Run: headless pygame with SDL's dummy video driver; simulated clock (each Clock.tick advances the game by its frame time, no real sleeping); random seed 0; keys injected as events and as key.get_pressed() state; no mouse input.
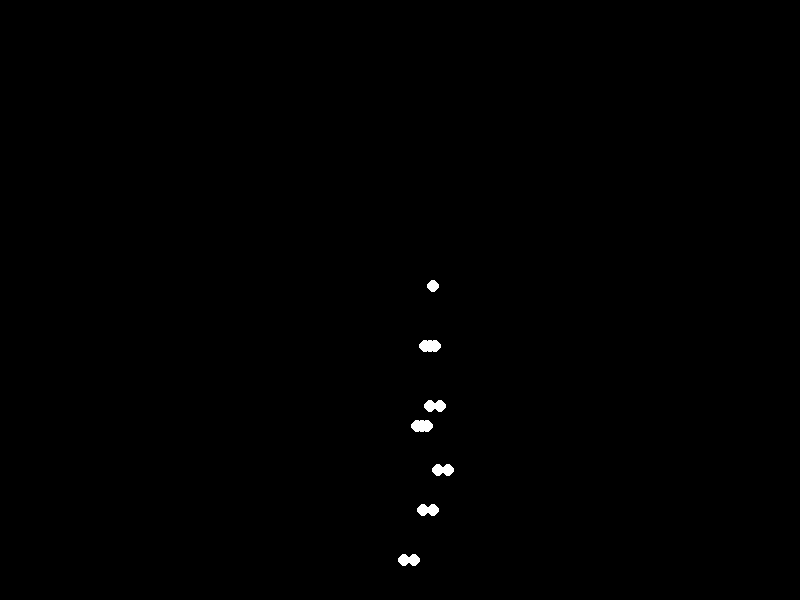
Frame 1 of 4 · flips 1–60 · no input
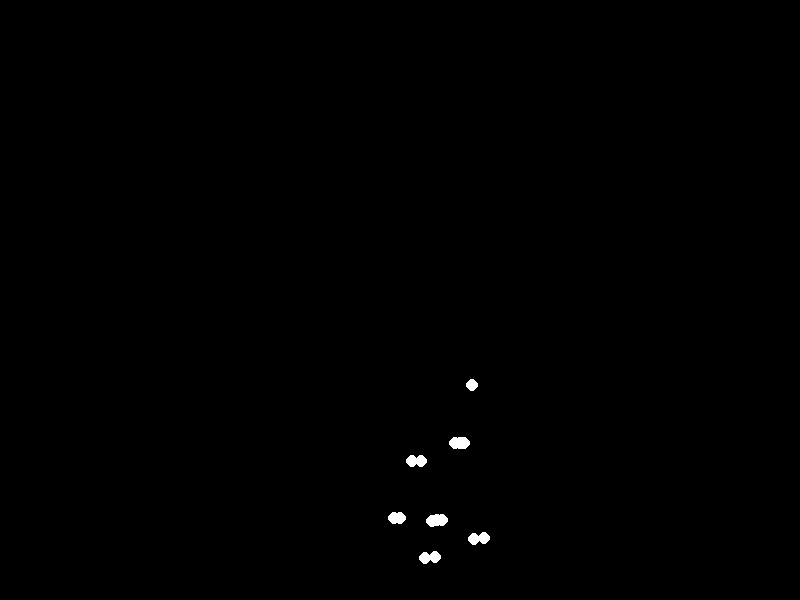
Frame 2 of 4 · flips 61–180 · tapped SPACE, RETURN · held RIGHT (→), D
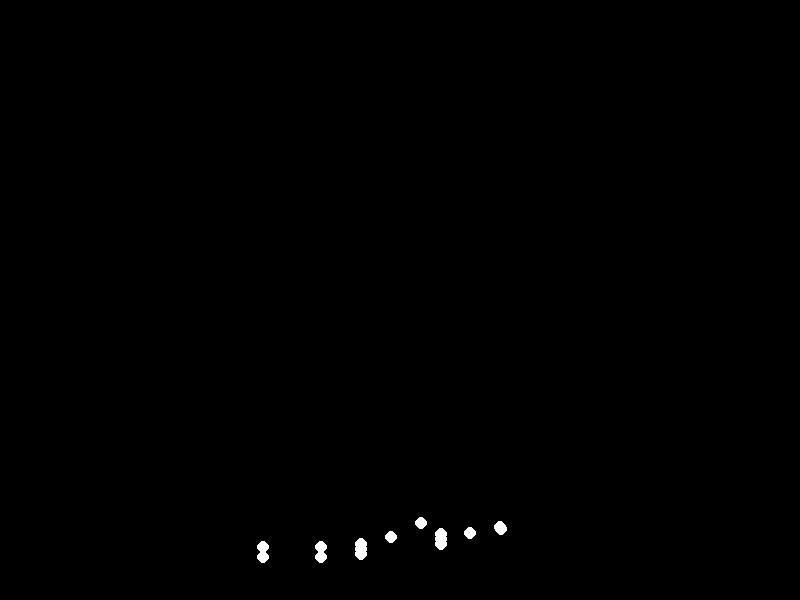
Frame 3 of 4 · flips 181–300 · held DOWN (↓), S
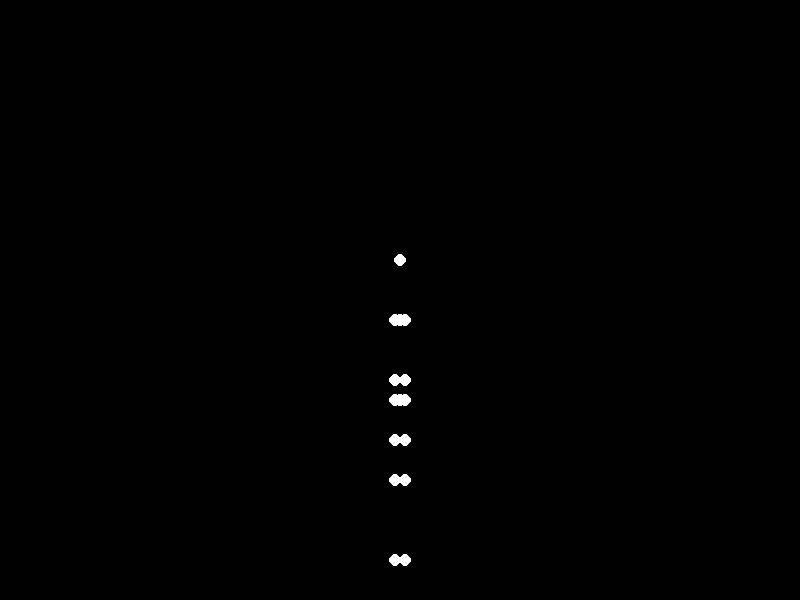
Frame 4 of 4 · flips 301–420 · held LEFT (←), A, UP (↑), W

The pygame program that drew these frames:


import pygame
import math

def main():
    """
    This program displays a point-light stimulus animation of a person lying down.
    The animation is created by interpolating between a series of keyframes.
    """
    # --- Pygame Setup ---
    pygame.init()
    WIDTH, HEIGHT = 800, 600
    FPS = 60
    screen = pygame.display.set_mode((WIDTH, HEIGHT))
    pygame.display.set_caption("Biological Motion: Lying Down")
    clock = pygame.time.Clock()

    # --- Visual Style ---
    BLACK = (0, 0, 0)
    WHITE = (255, 255, 255)
    POINT_RADIUS = 6
    NUM_POINTS = 15

    # --- Joint Indices ---
    # For clarity when defining keyframe coordinates.
    HEAD, STERNUM, PELVIS = 0, 1, 2
    L_SHOULDER, R_SHOULDER = 3, 4
    L_ELBOW, R_ELBOW = 5, 6
    L_WRIST, R_WRIST = 7, 8
    L_HIP, R_HIP = 9, 10
    L_KNEE, R_KNEE = 11, 12
    L_ANKLE, R_ANKLE = 13, 14

    # --- Animation Timing ---
    PAUSE_START_FRAMES = 30
    TRANSITION_FRAMES = 70
    PAUSE_END_FRAMES = 90

    # --- Keyframe Data ---
    # A list of poses. Each pose is a list of 15 (x, y) coordinates.
    # The animation shows a person from a profile view (facing right) lying down.
    keyframes = []

    # Keyframe 0: Standing upright
    kf0 = [(0, 0)] * NUM_POINTS
    kf0[PELVIS] = (400, 400); kf0[STERNUM] = (400, 320); kf0[HEAD] = (400, 260)
    kf0[L_HIP] = (395, 400); kf0[R_HIP] = (405, 400)
    kf0[L_SHOULDER] = (395, 320); kf0[R_SHOULDER] = (405, 320)
    kf0[L_KNEE] = (395, 480); kf0[R_KNEE] = (405, 480)
    kf0[L_ANKLE] = (395, 560); kf0[R_ANKLE] = (405, 560)
    kf0[L_ELBOW] = (395, 380); kf0[R_ELBOW] = (405, 380)
    kf0[L_WRIST] = (395, 440); kf0[R_WRIST] = (405, 440)
    keyframes.append(kf0)

    # Keyframe 1: Crouching down to kneel
    kf1 = [(0, 0)] * NUM_POINTS
    kf1[PELVIS] = (460, 470); kf1[STERNUM] = (480, 390); kf1[HEAD] = (490, 330)
    kf1[L_HIP] = (455, 470); kf1[R_HIP] = (465, 470)
    kf1[L_SHOULDER] = (475, 390); kf1[R_SHOULDER] = (485, 390)
    kf1[L_KNEE] = (470, 560); kf1[R_KNEE] = (480, 560)
    kf1[L_ANKLE] = (420, 560); kf1[R_ANKLE] = (430, 560)
    kf1[L_ELBOW] = (490, 450); kf1[R_ELBOW] = (500, 450)
    kf1[L_WRIST] = (510, 520); kf1[R_WRIST] = (520, 520)
    keyframes.append(kf1)

    # Keyframe 2: Sitting back on heels, preparing to shift weight to the side
    kf2 = [(0, 0)] * NUM_POINTS
    kf2[PELVIS] = (440, 520); kf2[STERNUM] = (460, 440); kf2[HEAD] = (470, 380)
    kf2[L_HIP] = (435, 520); kf2[R_HIP] = (445, 520)
    kf2[L_SHOULDER] = (455, 440); kf2[R_SHOULDER] = (465, 440)
    kf2[L_KNEE] = (480, 540); kf2[R_KNEE] = (490, 540)
    kf2[L_ANKLE] = (430, 560); kf2[R_ANKLE] = (440, 560)
    kf2[L_ELBOW] = (410, 460); kf2[R_ELBOW] = (420, 460)
    kf2[L_WRIST] = (390, 520); kf2[R_WRIST] = (400, 520)
    keyframes.append(kf2)

    # Keyframe 3: Lying on side, supported by elbow
    kf3 = [(0, 0)] * NUM_POINTS
    kf3[PELVIS] = (380, 540); kf3[STERNUM] = (460, 530); kf3[HEAD] = (520, 520)
    kf3[L_HIP] = (380, 545); kf3[R_HIP] = (380, 535)
    kf3[L_SHOULDER] = (460, 535); kf3[R_SHOULDER] = (460, 525)
    kf3[L_KNEE] = (350, 520); kf3[R_KNEE] = (350, 510)
    kf3[L_ANKLE] = (320, 520); kf3[R_ANKLE] = (320, 510)
    kf3[L_ELBOW] = (480, 500); kf3[R_ELBOW] = (450, 495)
    kf3[L_WRIST] = (510, 490); kf3[R_WRIST] = (420, 485)
    keyframes.append(kf3)

    # Keyframe 4: Fully relaxed, lying on side
    kf4 = [(0, 0)] * NUM_POINTS
    kf4[PELVIS] = (360, 550); kf4[STERNUM] = (440, 540); kf4[HEAD] = (500, 530)
    kf4[L_HIP] = (360, 555); kf4[R_HIP] = (360, 545)
    kf4[L_SHOULDER] = (440, 545); kf4[R_SHOULDER] = (440, 535)
    kf4[L_KNEE] = (320, 560); kf4[R_KNEE] = (320, 550)
    kf4[L_ANKLE] = (260, 560); kf4[R_ANKLE] = (260, 550)
    kf4[L_ELBOW] = (470, 535); kf4[R_ELBOW] = (420, 525)
    kf4[L_WRIST] = (500, 530); kf4[R_WRIST] = (390, 540)
    keyframes.append(kf4)

    TOTAL_TRANSITIONS = len(keyframes) - 1
    TOTAL_MOTION_FRAMES = TOTAL_TRANSITIONS * TRANSITION_FRAMES
    TOTAL_FRAMES_IN_CYCLE = PAUSE_START_FRAMES + TOTAL_MOTION_FRAMES + PAUSE_END_FRAMES

    # --- Helper Functions ---
    def ease_in_out_sine(t):
        return -(math.cos(math.pi * t) - 1) / 2

    def lerp(a, b, t):
        return a + (b - a) * t

    def lerp_point(p1, p2, t):
        x = lerp(p1[0], p2[0], t)
        y = lerp(p1[1], p2[1], t)
        return (x, y)

    def get_current_pose(frame_count):
        frame_in_cycle = frame_count % TOTAL_FRAMES_IN_CYCLE
        
        if frame_in_cycle < PAUSE_START_FRAMES:
            return keyframes[0]
        
        if frame_in_cycle >= PAUSE_START_FRAMES + TOTAL_MOTION_FRAMES:
            return keyframes[-1]

        motion_frame = frame_in_cycle - PAUSE_START_FRAMES
        transition_index = motion_frame // TRANSITION_FRAMES
        frame_in_transition = motion_frame % TRANSITION_FRAMES
        
        if TRANSITION_FRAMES == 1:
            t = 1.0
        else:
            t = frame_in_transition / (TRANSITION_FRAMES - 1)
        eased_t = ease_in_out_sine(t)
        
        start_pose = keyframes[transition_index]
        end_pose = keyframes[transition_index + 1]
        
        current_pose = [lerp_point(start_pose[i], end_pose[i], eased_t) for i in range(NUM_POINTS)]
        return current_pose

    # --- Main Loop ---
    frame_count = 0
    running = True
    while running:
        for event in pygame.event.get():
            if event.type == pygame.QUIT or (event.type == pygame.KEYDOWN and event.key == pygame.K_ESCAPE):
                running = False

        pose = get_current_pose(frame_count)

        screen.fill(BLACK)
        for point in pose:
            pygame.draw.circle(screen, WHITE, (int(point[0]), int(point[1])), POINT_RADIUS)

        pygame.display.flip()
        frame_count += 1
        clock.tick(FPS)

    pygame.quit()

if __name__ == "__main__":
    main()
